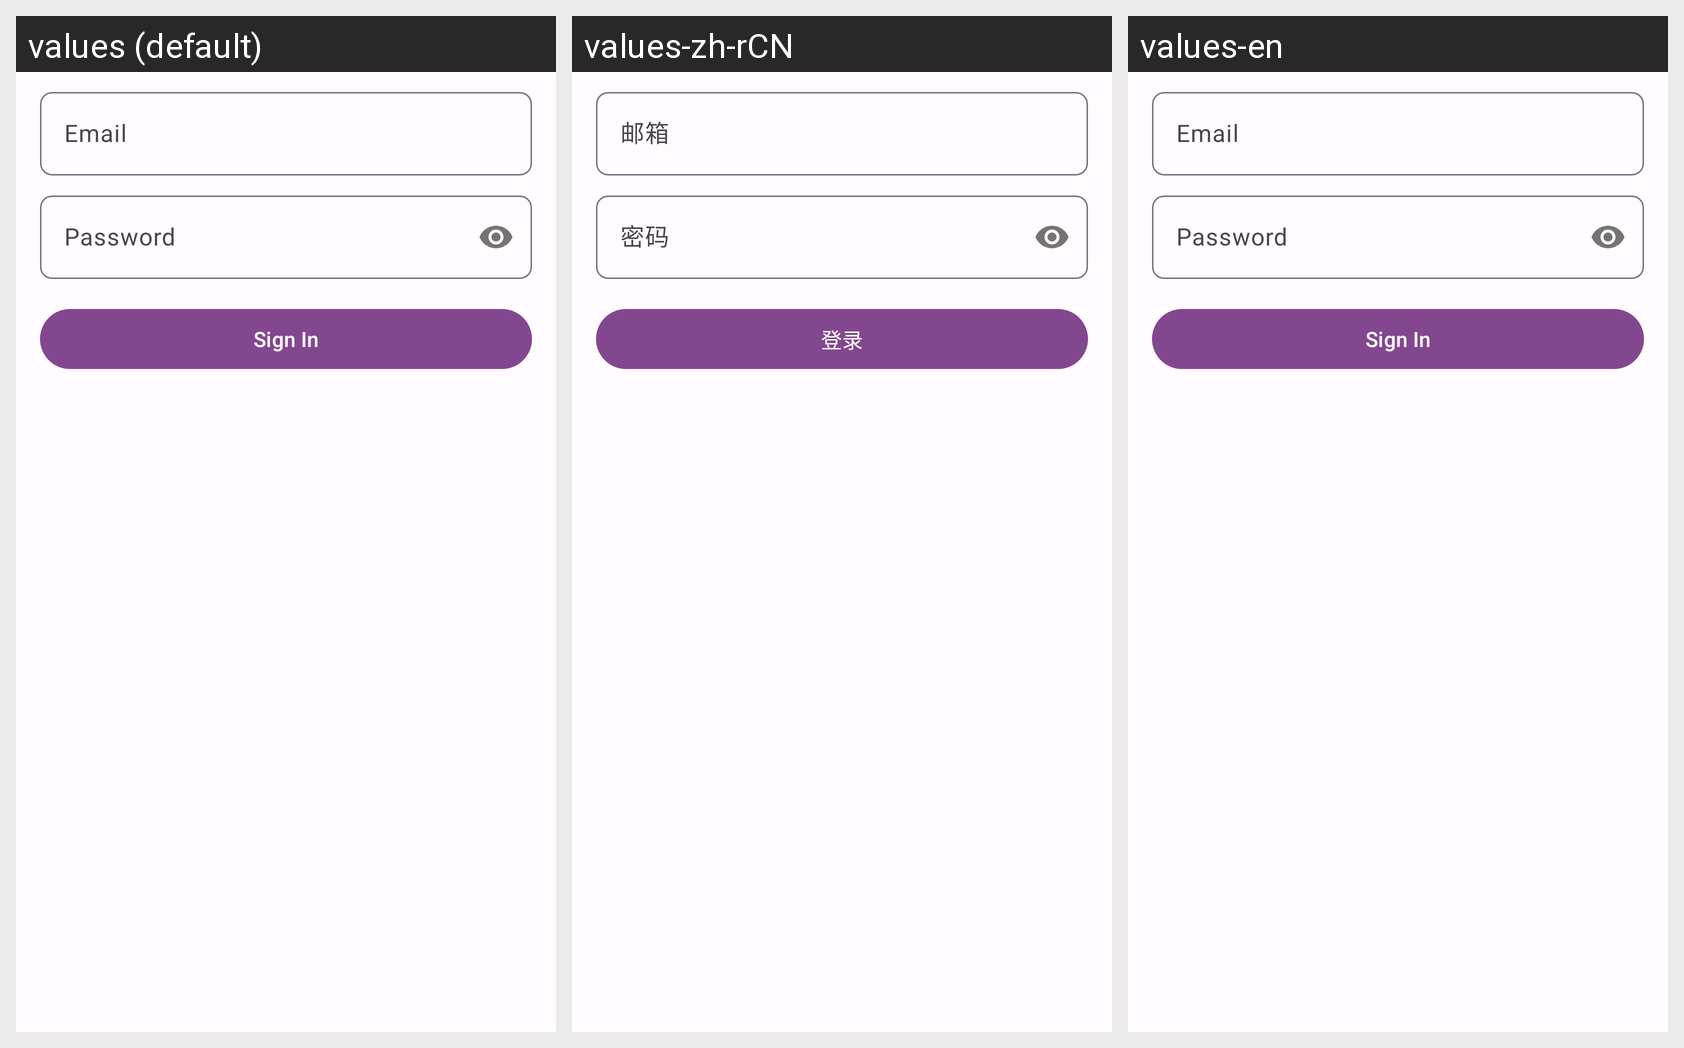

The same Android screen rendered under several of its app's locales, left to right. List the strings drawn on it with the default value and each locale's translation.
Android screen res/layout/fragment_sign_in.xml rendered under 3 locales, left to right: values (default), values-zh-rCN, values-en. Device: Nexus 5 (rendered at 1080×1920; each locale shown at half size, 540×960, under a caption strip naming it); theme Theme.Gove.
Strings drawn on this screen, with the default value and each locale's value (text and hints the layout hard-codes, and strings that could not be matched under every locale, appear in the picture but are not listed):

email
  values: Email
  values-zh-rCN: 邮箱
  values-en: Email

password
  values: Password
  values-zh-rCN: 密码
  values-en: Password

sign_in
  values: Sign In
  values-zh-rCN: 登录
  values-en: Sign In
